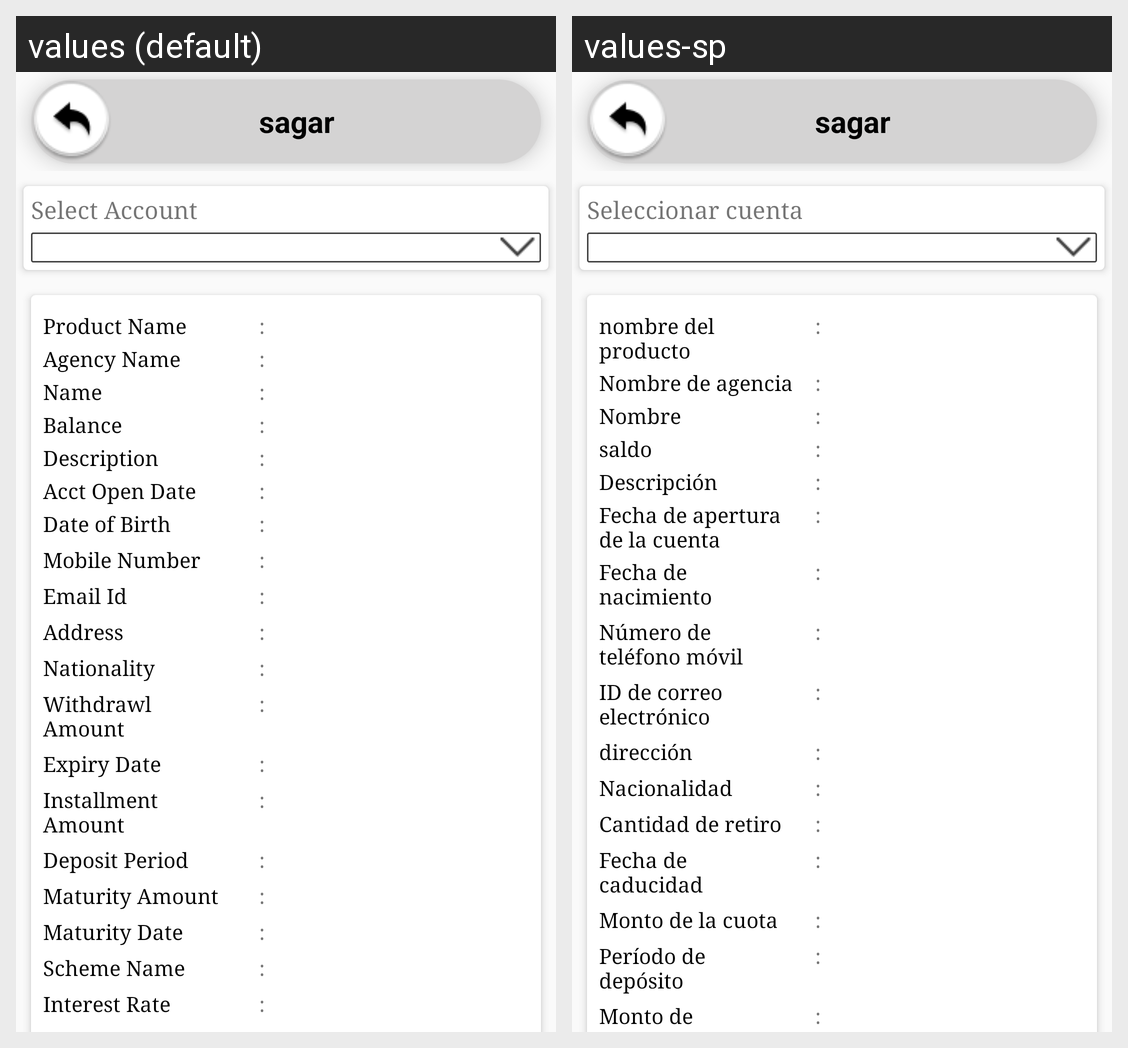

Translations of the strings shown on this Android screen, per locale in the grid:
Android screen res/layout/activity_account_details.xml rendered under 2 locales, left to right: values (default), values-sp. Device: Nexus 5 (rendered at 1080×1920; each locale shown at half size, 540×960, under a caption strip naming it); theme AppThemeBlue.
Strings drawn on this screen, with the default value and each locale's value (text and hints the layout hard-codes, and strings that could not be matched under every locale, appear in the picture but are not listed):

title_select_acc
  values: Select Account
  values-sp: Seleccionar cuenta

txt_head_name
  values: Product Name
  values-sp: nombre del producto

txt_colon
  values: :
  values-sp: :

txt_branch_name
  values: Agency Name
  values-sp: Nombre de agencia

txt_name
  values: Name
  values-sp: Nombre

txt_bal
  values: Balance
  values-sp: saldo

txt_desc
  values: Description
  values-sp: Descripción

txt_acc_open_date
  values: Acct Open Date
  values-sp: Fecha de apertura de la cuenta

txt_dob
  values: Date of Birth
  values-sp: Fecha de nacimiento

txt_client_mob_no
  values: Mobile Number
  values-sp: Número de teléfono móvil

txt_email_id
  values: Email Id
  values-sp: ID de correo electrónico

txt_addr
  values: Address
  values-sp: dirección

txt_nationality
  values: Nationality
  values-sp: Nacionalidad

txt_withdrawl_amount
  values: Withdrawl Amount
  values-sp: Cantidad de retiro

txt_expiry_date
  values: Expiry Date
  values-sp: Fecha de caducidad

txt_installment_amount
  values: Installment Amount
  values-sp: Monto de la cuota

txt_deposit_period
  values: Deposit Period
  values-sp: Período de depósito

txt_maturity_amount
  values: Maturity Amount
  values-sp: Monto de vencimiento
